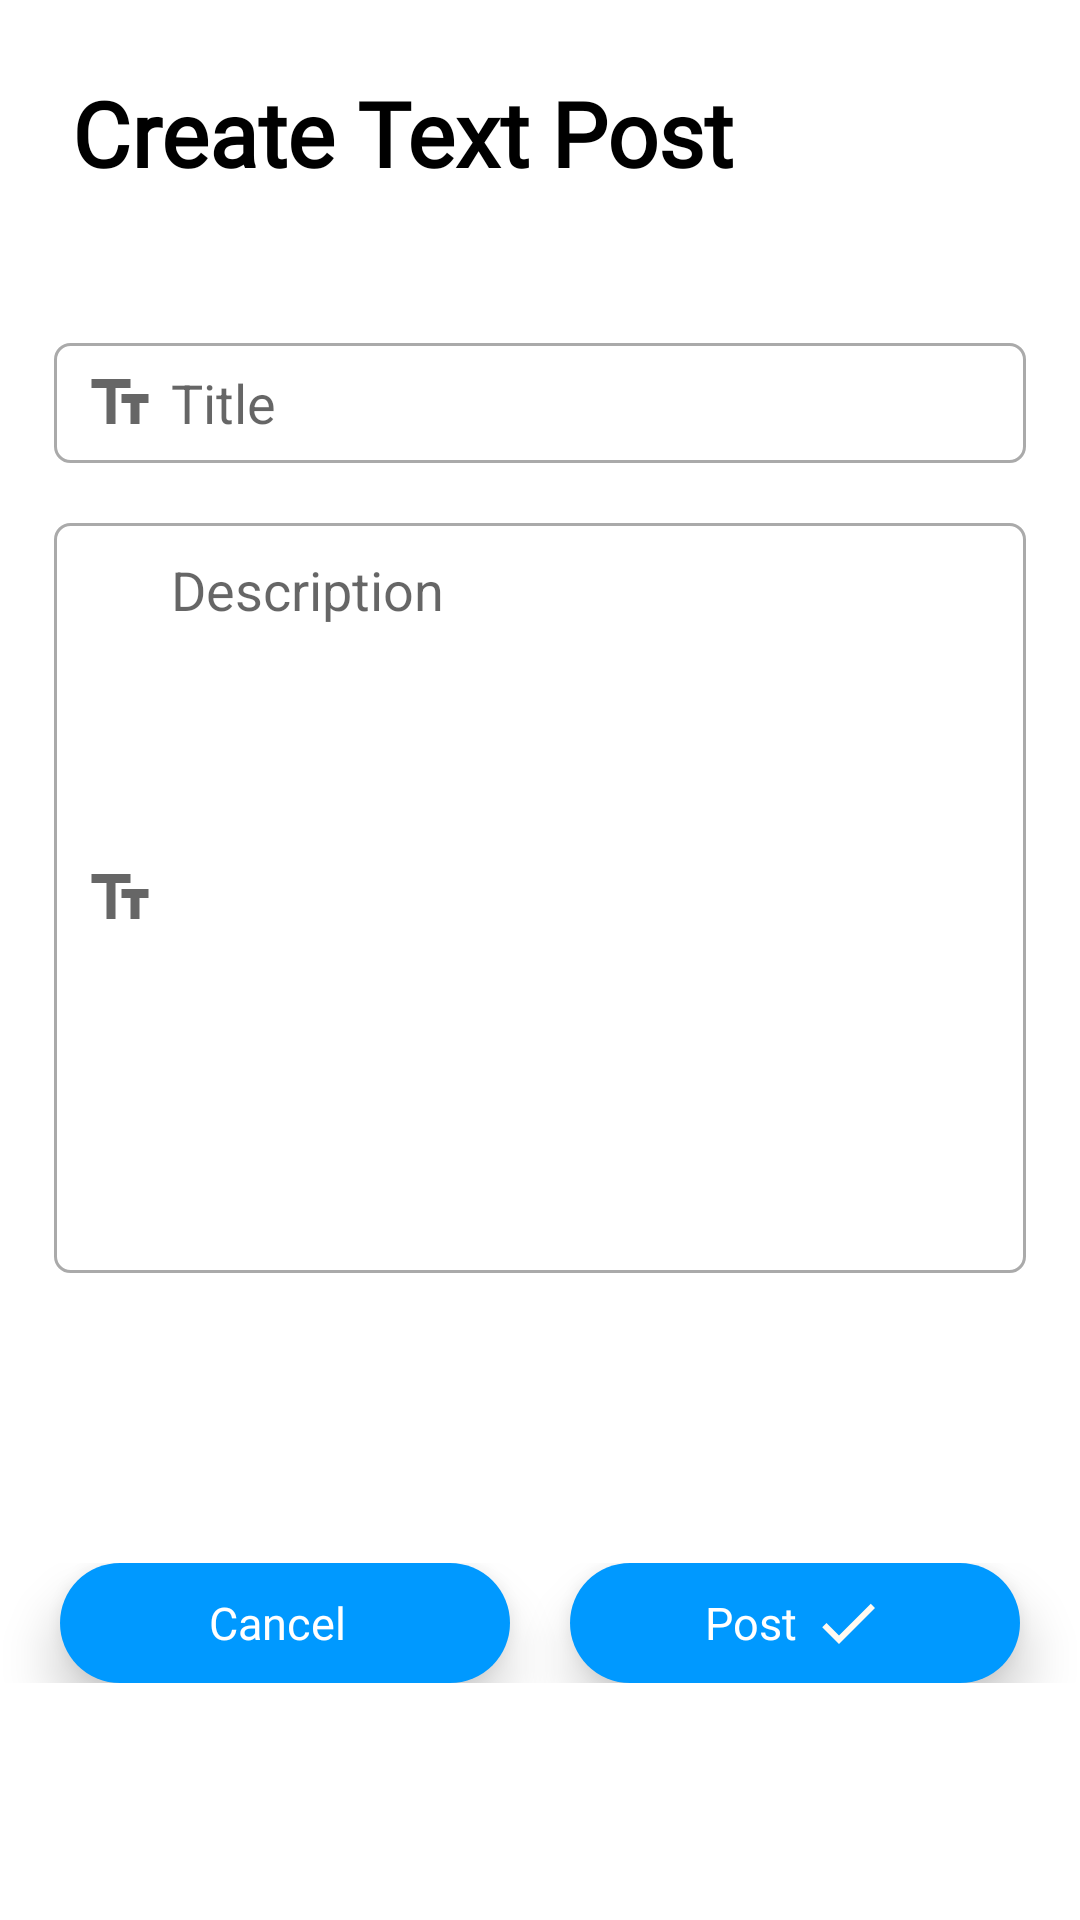

Reconstruct the res/layout file that produces this screen, plus the resources it refers to.
<!-- AndroidManifest.xml: application theme Theme.AstonConnect -->
<!-- res/layout/activity_review_text_post.xml -->
<?xml version="1.0" encoding="utf-8"?>
<androidx.constraintlayout.widget.ConstraintLayout xmlns:android="http://schemas.android.com/apk/res/android"
    xmlns:app="http://schemas.android.com/apk/res-auto"
    xmlns:tools="http://schemas.android.com/tools"
    android:layout_width="match_parent"
    android:layout_height="match_parent"
    tools:context=".Post.ReviewTextPostActivity">

    <TextView
        android:id="@+id/textView3"
        android:layout_width="wrap_content"
        android:layout_height="wrap_content"
        android:layout_marginStart="24dp"
        android:layout_marginTop="24dp"
        android:fontFamily="@font/sf_font"
        android:text="Create Text Post"
        android:textColor="@color/black"
        android:textSize="30sp"
        android:textStyle="bold"
        app:layout_constraintStart_toStartOf="parent"
        app:layout_constraintTop_toTopOf="parent" />


    <ImageView
        android:id="@+id/close"
        android:layout_width="25dp"
        android:layout_height="25dp"
        android:layout_marginTop="32dp"
        android:layout_marginEnd="24dp"
        android:src="@drawable/ic_close"
        app:layout_constraintEnd_toEndOf="parent"
        app:layout_constraintHorizontal_bias="1.0"
        app:layout_constraintStart_toEndOf="@+id/textView3"
        app:layout_constraintTop_toTopOf="parent" />

    <LinearLayout
        android:id="@+id/linearLayout"
        android:layout_width="match_parent"
        android:layout_height="wrap_content"
        android:orientation="vertical"
        android:layout_marginTop="40dp"
        android:padding="8dp"
        app:layout_constraintBottom_toBottomOf="parent"
        app:layout_constraintTop_toTopOf="parent"
        app:layout_constraintVertical_bias="0.222"
        tools:layout_editor_absoluteX="0dp">

        <EditText
            android:id="@+id/title"
            android:layout_width="match_parent"
            android:layout_height="40dp"
            android:layout_margin="10dp"
            android:layout_marginTop="15dp"
            android:background="@drawable/custom_input"
            android:hint="Title"
            android:drawableLeft="@drawable/ic_textpost"
            android:drawablePadding="5dp"
            android:maxLines="3"
            android:paddingLeft="10dp" />


        <EditText
            android:id="@+id/description"
            android:layout_width="match_parent"
            android:layout_height="250dp"
            android:layout_margin="10dp"
            android:textSize="18dp"
            android:padding="10dp"
            android:gravity="top"
            android:drawableLeft="@drawable/ic_textpost"
            android:drawablePadding="5dp"
            android:background="@drawable/custom_input"
            android:hint="Description" />

    </LinearLayout>

    <LinearLayout
        android:layout_width="match_parent"
        android:layout_height="wrap_content"
        android:gravity="center"
        app:layout_constraintBottom_toBottomOf="parent"
        app:layout_constraintEnd_toEndOf="parent"
        app:layout_constraintStart_toStartOf="parent"
        app:layout_constraintTop_toBottomOf="@+id/linearLayout"
        app:layout_constraintVertical_bias="0.498">

        <RelativeLayout
            android:id="@+id/cancel_button"
            android:gravity="center"
            android:layout_width="150dp"
            android:layout_height="40dp"
            android:elevation="10dp"
            android:layout_marginRight="20dp"
            android:background="@drawable/blue_rounded"
            app:layout_constraintEnd_toEndOf="parent"
            app:layout_constraintStart_toStartOf="parent"
            app:layout_constraintTop_toBottomOf="@+id/linearLayout2">

            <ImageView
                android:layout_width="wrap_content"
                android:layout_height="wrap_content"
                android:layout_toRightOf="@id/cancelPostText"
                android:layout_marginLeft="5dp"
                android:layout_centerVertical="true"
                android:src="@drawable/ic_close" />

            <TextView
                android:layout_centerHorizontal="true"
                android:layout_centerVertical="true"
                android:id="@+id/cancelPostText"
                android:layout_width="wrap_content"
                android:layout_height="wrap_content"
                android:text="Cancel"
                android:fontFamily="@font/sf_font"
                android:textColor="@color/white"
                android:textSize="15sp"/>

        </RelativeLayout>
        <RelativeLayout
            android:id="@+id/postButton"
            android:gravity="center"
            android:layout_width="150dp"
            android:layout_height="40dp"
            android:elevation="10dp"
            android:background="@drawable/blue_rounded"
            app:layout_constraintEnd_toEndOf="parent"
            app:layout_constraintStart_toStartOf="parent"
            app:layout_constraintTop_toBottomOf="@+id/linearLayout2">

            <ImageView
                android:layout_width="wrap_content"
                android:layout_height="wrap_content"
                android:layout_toRightOf="@id/savePostText"
                android:layout_marginLeft="5dp"
                android:layout_centerVertical="true"
                android:src="@drawable/ic_check" />

            <TextView
                android:layout_centerHorizontal="true"
                android:layout_centerVertical="true"
                android:id="@+id/savePostText"
                android:layout_width="wrap_content"
                android:layout_height="wrap_content"
                android:text="Post"
                android:fontFamily="@font/sf_font"
                android:textColor="@color/white"
                android:textSize="15sp"/>

        </RelativeLayout>



    </LinearLayout>




</androidx.constraintlayout.widget.ConstraintLayout>
<!-- resources referenced by this layout -->
<resources>
  <color name="black">#FF000000</color>
  <color name="white">#FFFFFFFF</color>
  <!-- drawable blue_rounded (drawable) -->
  <?xml version="1.0" encoding="utf-8"?>
  <shape xmlns:android="http://schemas.android.com/apk/res/android" android:shape="rectangle">
      <solid android:color="#0099ff"/>
      <corners android:radius="23dp"/>
  </shape>
  <!-- drawable custom_input (drawable) -->
  <?xml version="1.0" encoding="utf-8"?>
  <selector xmlns:android="http://schemas.android.com/apk/res/android">
  
      <item android:state_enabled="true" android:state_focused="true">
          <shape android:shape="rectangle">
              <solid android:color="@color/white"/>
              <corners android:radius="5dp"/>
              <stroke android:color="@color/primaryColour" android:width="1dp"/>
          </shape>
      </item>
  
      <item android:state_enabled="true">
          <shape android:shape="rectangle">
              <solid android:color="@color/white"/>
              <corners android:radius="5dp"/>
              <stroke android:color="@android:color/darker_gray" android:width="1dp"/>
          </shape>
      </item>
  
  </selector>
  <!-- drawable ic_check (drawable) -->
  <vector android:height="24dp" android:tint="#FFFAF1"
      android:viewportHeight="24" android:viewportWidth="24"
      android:width="24dp" xmlns:android="http://schemas.android.com/apk/res/android">
      <path android:fillColor="@android:color/white" android:pathData="M9,16.17L4.83,12l-1.42,1.41L9,19 21,7l-1.41,-1.41z"/>
  </vector>
  <!-- drawable ic_textpost (drawable) -->
  <vector xmlns:android="http://schemas.android.com/apk/res/android"
      android:width="24dp"
      android:height="24dp"
      android:viewportWidth="24"
      android:viewportHeight="24"
      android:tint="?attr/colorControlNormal">
    <path
        android:fillColor="@color/systemBlue"
        android:pathData="M2.5,4v3h5v12h3V7h5V4H2.5zM21.5,9h-9v3h3v7h3v-7h3V9z"/>
  </vector>
  <style name="Theme.AstonConnect" parent="Theme.MaterialComponents.Light.NoActionBar">
          
          <item name="colorPrimary">@color/purple_500</item>
          <item name="colorPrimaryVariant">@color/purple_700</item>
          <item name="colorOnPrimary">@color/white</item>
          
          <item name="colorSecondary">@color/teal_200</item>
          <item name="colorSecondaryVariant">@color/teal_700</item>
          <item name="colorOnSecondary">@color/black</item>
          
          <item name="android:statusBarColor" tools:targetApi="l">?attr/colorPrimaryVariant</item>
          
      </style>
  <color name="primaryColour">#455cde</color>
  <color name="systemBlue"> #0099ff </color>
  <color name="purple_500">#FF6200EE</color>
  <color name="purple_700">#FF3700B3</color>
  <color name="teal_200">#FF03DAC5</color>
  <color name="teal_700">#FF018786</color>
</resources>
